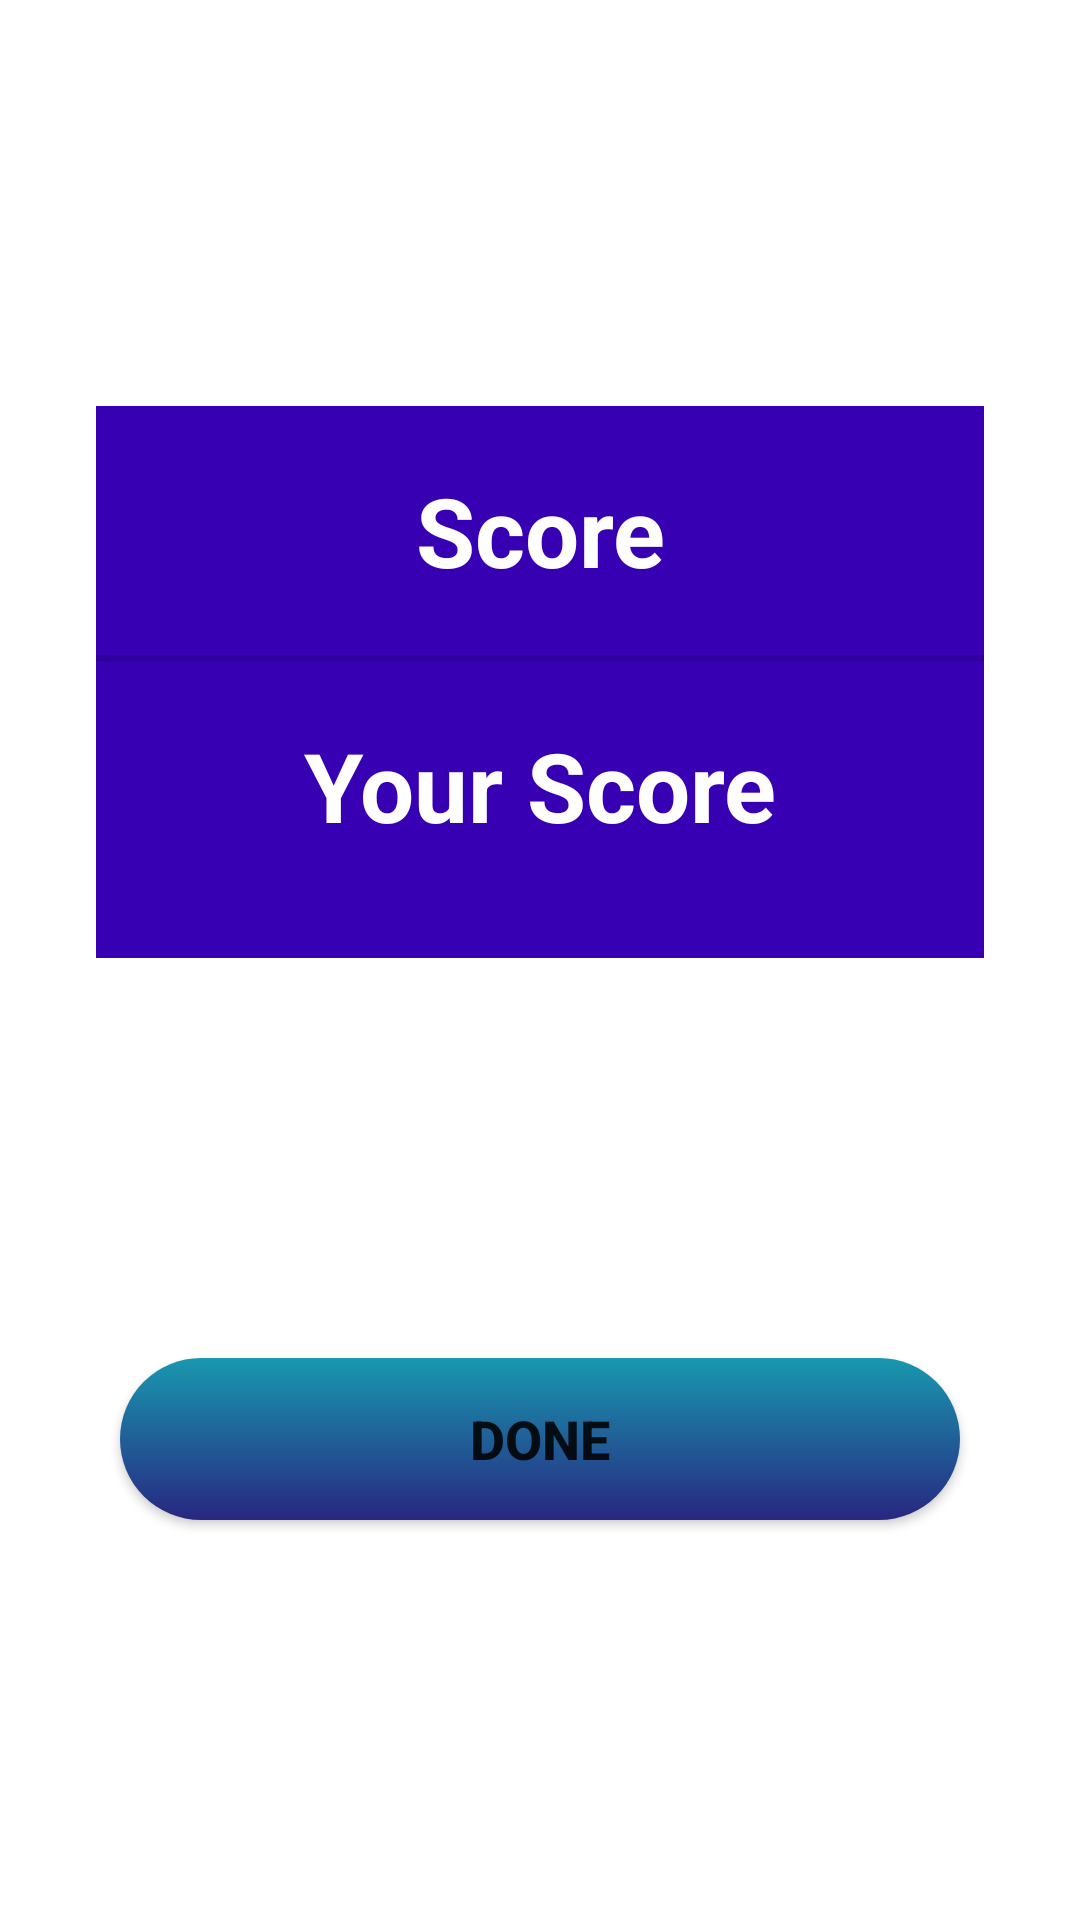

The Android layout XML behind this screen, and the referenced resources:
<!-- AndroidManifest.xml: application theme Theme.QuizViz -->
<!-- res/layout/activity_score.xml -->
<?xml version="1.0" encoding="utf-8"?>
<androidx.constraintlayout.widget.ConstraintLayout xmlns:android="http://schemas.android.com/apk/res/android"
    xmlns:app="http://schemas.android.com/apk/res-auto"
    xmlns:tools="http://schemas.android.com/tools"
    android:layout_width="match_parent"
    android:layout_height="match_parent"
    tools:context=".ScoreActivity">

    <LinearLayout
        android:id="@+id/linearLayout3"
        android:layout_width="0dp"
        android:layout_height="wrap_content"
        android:layout_marginStart="32dp"
        android:layout_marginTop="100dp"
        android:layout_marginEnd="32dp"
        android:background="@color/design_default_color_primary_variant"
        android:orientation="vertical"
        android:paddingBottom="16dp"
        app:layout_constraintBottom_toBottomOf="parent"
        app:layout_constraintEnd_toEndOf="parent"
        app:layout_constraintHorizontal_bias="0.0"
        app:layout_constraintStart_toStartOf="parent"
        app:layout_constraintTop_toTopOf="parent"

        app:layout_constraintVertical_bias="0.099">

        <TextView
            android:id="@+id/textScore"
            android:layout_width="match_parent"
            android:layout_height="wrap_content"
            android:layout_margin="20dp"
            android:gravity="center"
            android:text="Score"
            android:textColor="@color/white"
            android:textSize="32sp"
            android:textStyle="bold" />

        <View
            android:id="@+id/divider"
            android:layout_width="match_parent"
            android:layout_height="2dp"

            android:background="?android:attr/listDivider" />

        <TextView
            android:id="@+id/QScore"
            android:layout_width="match_parent"
            android:layout_height="wrap_content"
            android:layout_margin="20dp"
            android:gravity="center"
            android:text=" Your Score "
            android:textColor="@color/white"
            android:textSize="32sp"
            android:textStyle="bold" />
    </LinearLayout>

    <Button
        android:id="@+id/done"
        android:layout_width="280dp"
        android:layout_height="54dp"
        android:layout_marginStart="64dp"
        android:layout_marginTop="64dp"
        android:layout_marginEnd="64dp"
        android:layout_marginBottom="64dp"
        android:background="@drawable/round_corner"
        android:text="Done"
        android:textStyle="bold"
        android:textSize="18sp"
        app:layout_constraintBottom_toBottomOf="parent"
        app:layout_constraintEnd_toEndOf="parent"
        app:layout_constraintStart_toStartOf="parent"
        app:layout_constraintTop_toBottomOf="@+id/linearLayout3" />
</androidx.constraintlayout.widget.ConstraintLayout>
<!-- resources referenced by this layout -->
<resources>
  <color name="white">#FFFFFFFF</color>
  <!-- drawable round_corner (drawable) -->
  <?xml version="1.0" encoding="utf-8"?>
  <shape
      xmlns:android="http://schemas.android.com/apk/res/android"
      android:shape="rectangle"
  
      >
      <corners android:radius="200dp"></corners>
      <gradient
          android:angle="90"
          android:endColor="#1998AF"
          android:startColor="#272780"
          android:type="linear"
          />
  
  
  
  
  </shape>
  <style name="Theme.QuizViz" parent="Theme.MaterialComponents.DayNight.NoActionBar">
          
          <item name="colorPrimary">@color/purple_500</item>
          <item name="colorPrimaryVariant">@color/purple_700</item>
          <item name="colorOnPrimary">@color/white</item>
          
          <item name="colorSecondary">@color/teal_200</item>
          <item name="colorSecondaryVariant">@color/teal_700</item>
          <item name="colorOnSecondary">@color/black</item>
          
          <item name="android:statusBarColor">?attr/colorPrimaryVariant</item>
          
      </style>
  <color name="purple_500">#FF6200EE</color>
  <color name="purple_700">#FF3700B3</color>
  <color name="teal_200">#FF03DAC5</color>
  <color name="teal_700">#FF018786</color>
  <color name="black">#FF000000</color>
</resources>
